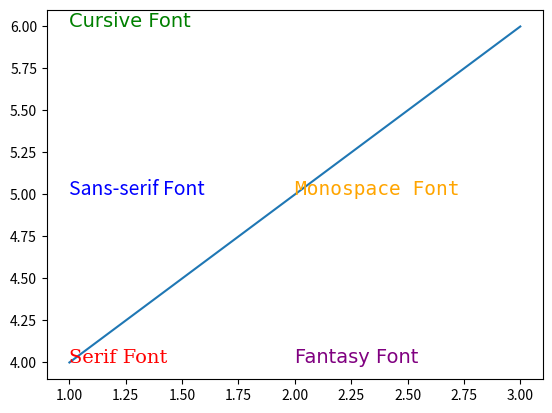

Recreate this plot in Python.
import matplotlib.pyplot as plt

plt.plot([1, 2, 3], [4, 5, 6])
# Serif 字体
plt.text(1, 4, 'Serif Font', family='serif', fontsize=14, color='red')
# Sans-serif 字体
plt.text(1, 5, 'Sans-serif Font', family='sans-serif', fontsize=14, color='blue')
# Cursive 字体
plt.text(1, 6, 'Cursive Font', family='cursive', fontsize=14, color='green')
# Fantasy 字体
plt.text(2, 4, 'Fantasy Font', family='fantasy', fontsize=14, color='purple')
# Monospace 字体
plt.text(2, 5, 'Monospace Font', family='monospace', fontsize=14, color='orange')

plt.show()


